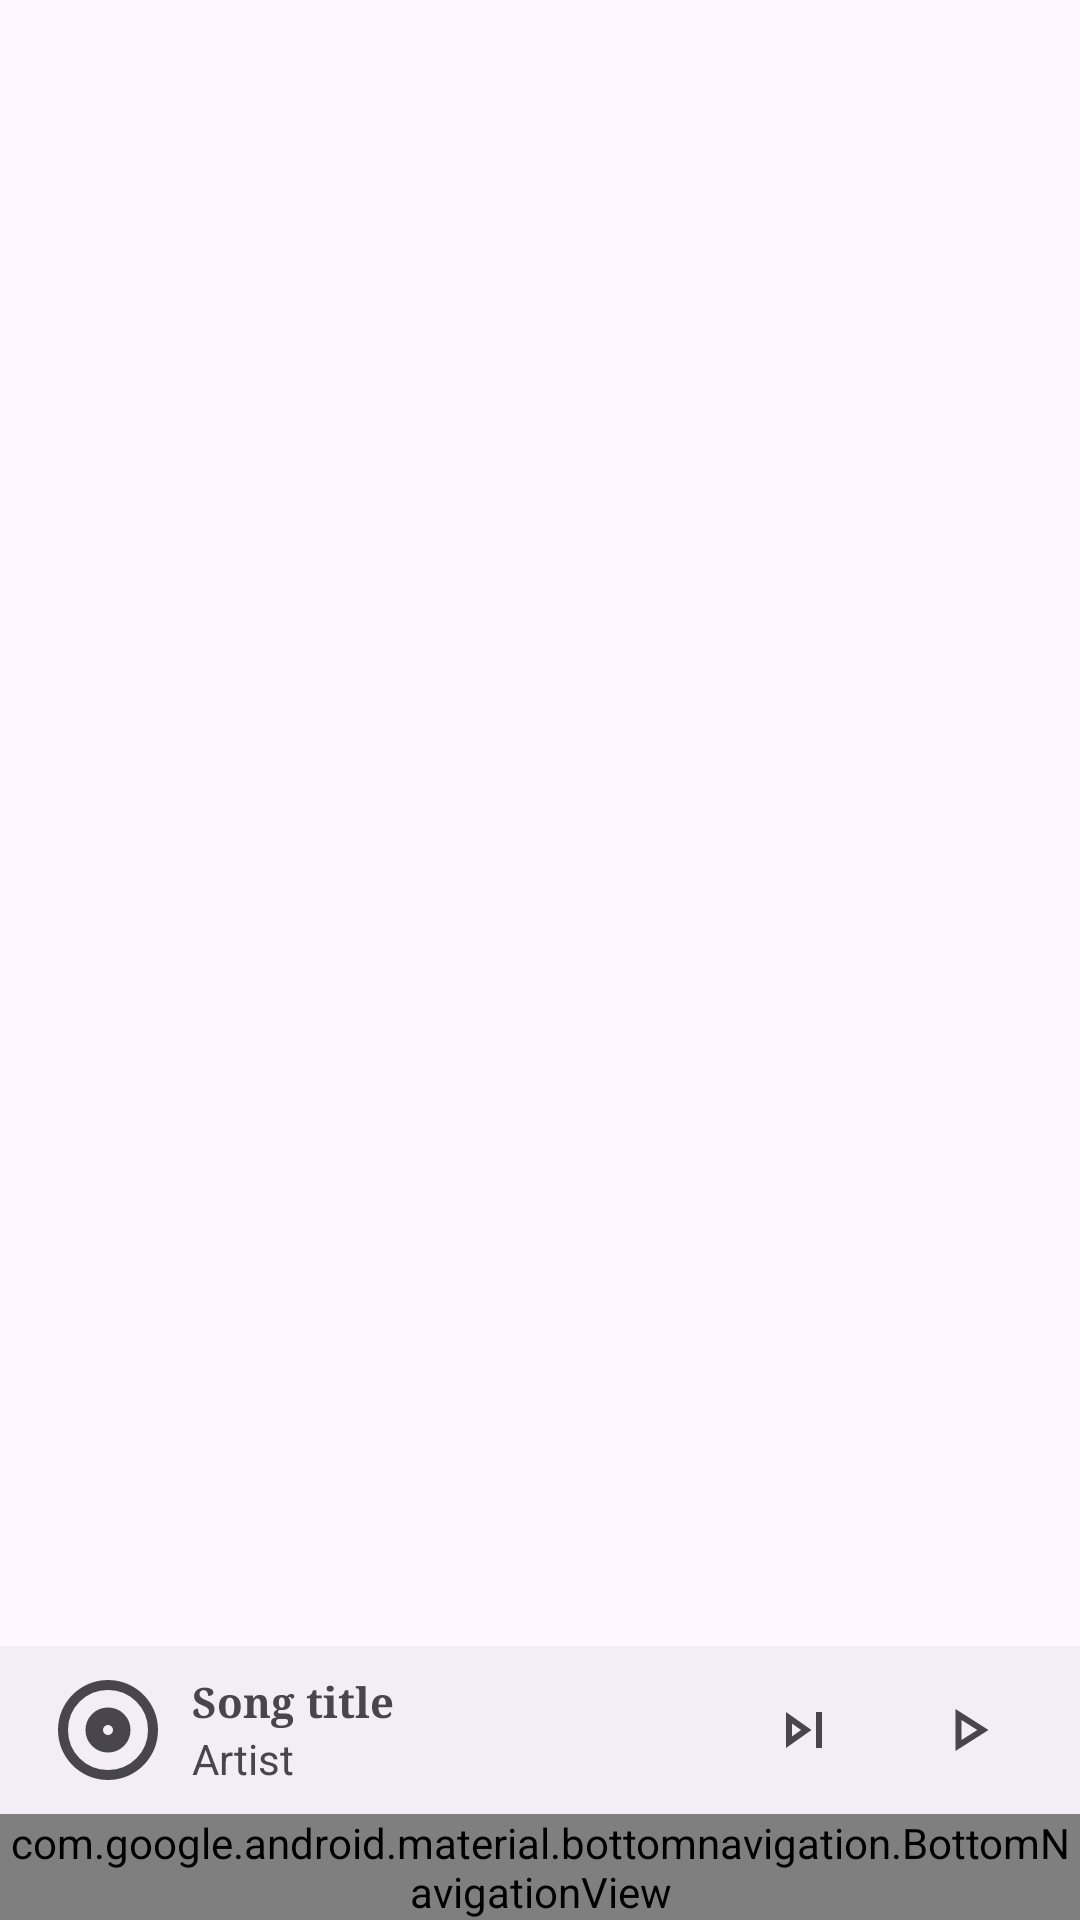

Android layout source for this screen:
<!-- AndroidManifest.xml: application theme AppTheme -->
<!-- res/layout/activity_main.xml -->
<?xml version="1.0" encoding="utf-8"?>
<RelativeLayout xmlns:android="http://schemas.android.com/apk/res/android"
  xmlns:app="http://schemas.android.com/apk/res-auto"
  android:layout_width="match_parent"
  android:layout_height="match_parent">
    
    <com.google.android.material.appbar.AppBarLayout
        android:id="@+id/appbar"
        android:layout_height="wrap_content"
        android:layout_width="match_parent"
        android:layout_alignParentTop="true">
        
        <androidx.appcompat.widget.Toolbar
            android:id="@+id/toolbar"
            android:layout_height="?attr/actionBarSize"
            android:layout_width="match_parent"/>
        
    </com.google.android.material.appbar.AppBarLayout>
    
    <FrameLayout
        android:id="@+id/fragmentHolder"
        android:layout_height="wrap_content"
        android:layout_width="match_parent"
        android:layout_below="@id/appbar"
        android:layout_above="@id/mini_controller"/>
    
    <RelativeLayout
        android:id="@+id/mini_controller"
        android:layout_above="@id/bottom_nav"
        android:layout_height="wrap_content"
        android:layout_width="match_parent"
        android:paddingStart="8dp"
        android:paddingEnd="8dp"
        android:background="?attr/colorSurfaceContainer">
        
        <ImageView
            android:layout_height="40dp"
            android:layout_width="40dp"
            android:layout_centerVertical="true"
            android:layout_margin="8dp"
            android:layout_alignParentStart="true"
            android:scaleType="centerCrop"
            android:id="@+id/album_artwork"
            android:src="@drawable/ic_album_artwork"/>
        
        <LinearLayout
            android:layout_height="wrap_content"
            android:layout_width="wrap_content"
            android:orientation="vertical"
            android:layout_centerVertical="true"
            android:layout_toEndOf="@id/album_artwork"
            android:layout_toStartOf="@id/bt_holder">
            
            <TextView
                android:layout_height="wrap_content"
                android:layout_width="wrap_content"
                android:singleLine="true"
                android:ellipsize="end"
                android:text="Song title"
                android:typeface="serif"
                android:textStyle="bold"
                android:id="@+id/title" />
            
            <TextView
                android:layout_height="wrap_content"
                android:layout_width="wrap_content"
                android:singleLine="true"
                android:ellipsize="end"
                android:text="Artist"
                android:typeface="sans"
                android:id="@+id/artist" />
            
        </LinearLayout>
        
        <LinearLayout
            android:id="@+id/bt_holder"
            android:layout_height="wrap_content"
            android:layout_width="wrap_content"
            android:orientation="horizontal"
            android:gravity="center"
            android:layout_centerVertical="true"
            android:layout_alignParentEnd="true">
            
            <ImageView
                android:layout_height="wrap_content"
                android:layout_width="wrap_content"
                android:background="?attr/roundSelector"
                android:clickable="true"
                android:focusable="true"
                android:padding="8dp"
                android:layout_margin="8dp"
                android:id="@+id/skip_next_bt"
                android:src="@drawable/ic_skip_next_outline"/>
            
            <ImageView
                android:layout_height="wrap_content"
                android:layout_width="wrap_content"
                android:background="?attr/roundSelector"
                android:clickable="true"
                android:focusable="true"
                android:padding="8dp"
                android:layout_margin="8dp"
                android:id="@+id/play_pause_bt"
                android:src="@drawable/ic_play_outline"/>
            
        </LinearLayout>
        
    </RelativeLayout>
    
    <com.google.android.material.bottomnavigation.BottomNavigationView
        android:id="@+id/bottom_nav"
        android:layout_height="wrap_content"
        android:layout_width="match_parent"
        android:layout_alignParentBottom="true"
        app:menu="@menu/menu_activity_main_bottom_nav" />
    
</RelativeLayout>
<!-- resources referenced by this layout -->
<resources>
  <!-- drawable ic_album_artwork (drawable) -->
  <vector xmlns:android="http://schemas.android.com/apk/res/android"
      android:width="250dp"
      android:height="250dp"
      android:viewportWidth="960"
      android:viewportHeight="960"
      android:tint="?attr/colorControlNormal">
    <path
        android:fillColor="@color/colorIcon"
        android:pathData="M480,660Q555,660 607.5,607.5Q660,555 660,480Q660,405 607.5,352.5Q555,300 480,300Q405,300 352.5,352.5Q300,405 300,480Q300,555 352.5,607.5Q405,660 480,660ZM480,520Q463,520 451.5,508.5Q440,497 440,480Q440,463 451.5,451.5Q463,440 480,440Q497,440 508.5,451.5Q520,463 520,480Q520,497 508.5,508.5Q497,520 480,520ZM480,880Q397,880 324,848.5Q251,817 197,763Q143,709 111.5,636Q80,563 80,480Q80,397 111.5,324Q143,251 197,197Q251,143 324,111.5Q397,80 480,80Q563,80 636,111.5Q709,143 763,197Q817,251 848.5,324Q880,397 880,480Q880,563 848.5,636Q817,709 763,763Q709,817 636,848.5Q563,880 480,880ZM480,800Q614,800 707,707Q800,614 800,480Q800,346 707,253Q614,160 480,160Q346,160 253,253Q160,346 160,480Q160,614 253,707Q346,800 480,800ZM480,480Q480,480 480,480Q480,480 480,480Q480,480 480,480Q480,480 480,480Q480,480 480,480Q480,480 480,480Q480,480 480,480Q480,480 480,480Z"/>
  </vector>
  <!-- drawable ic_play_outline (drawable) -->
  <?xml version="1.0" encoding="utf-8"?>
  <vector xmlns:android="http://schemas.android.com/apk/res/android"
      android:width="24dp"
      android:height="24dp"
      android:viewportHeight="24"
      android:viewportWidth="24"
      android:tint="?attr/colorControlNormal">
      <path
          android:fillColor="@android:color/white"
          android:pathData="M8.5,8.64L13.77,12L8.5,15.36V8.64M6.5,5V19L17.5,12"/>
  
  </vector>
  <!-- drawable ic_skip_next_outline (drawable) -->
  <?xml version="1.0" encoding="utf-8"?>
  <vector xmlns:android="http://schemas.android.com/apk/res/android"
      android:width="24dp"
      android:height="24dp"
      android:viewportHeight="24"
      android:viewportWidth="24"
      android:tint="?attr/colorControlNormal">
      <path
          android:fillColor="#ff000000"
          android:pathData="M6,18L14.5,12L6,6M8,9.86L11.03,12L8,14.14M16,6H18V18H16"/>
  
  </vector>
  <style name="AppTheme" parent="Base.AppTheme">
          <item name="colorPrimary">@color/colorPrimary</item>
          <item name="colorSecondary">@color/colorSecondary</item>
          <item name="colorAccent">@color/colorAccent</item>
          <item name="@android:statusBarColor">@android:color/transparent</item>
          <item name="@android:windowLightStatusBar">true</item>
          <item name="roundSelector">@drawable/round_selector</item>
          <item name="rectSelector">@drawable/rect_selector</item>
          <item name="windowActionModeOverlay">true</item>
      </style>
  <color name="colorIcon">#000000</color>
  <style name="Base.AppTheme" parent="Theme.Material3.DayNight.NoActionBar">
          
          
      </style>
  <color name="colorPrimary">#0C63E7</color>
  <color name="colorSecondary">#0D41E1</color>
  <color name="colorAccent">#F15BB5</color>
  <!-- drawable rect_selector (drawable) -->
  <?xml version="1.0" encoding="utf-8"?>
  <ripple xmlns:android="http://schemas.android.com/apk/res/android"
      android:color="?android:attr/colorControlHighlight">
  
      <item android:id="@android:id/mask">
          <shape>
              <corners android:shape="rectangle" />
              <solid android:color="@color/colorAccent" />
          </shape>
      </item>
      <item>
          <selector>
              <item android:state_activated="true">
                  <shape>
                      <corners android:shape="rectangle" />
                      <solid android:color="?android:attr/colorControlHighlight" />
                  </shape>
              </item>
          </selector>
      </item>
  </ripple>
</resources>
